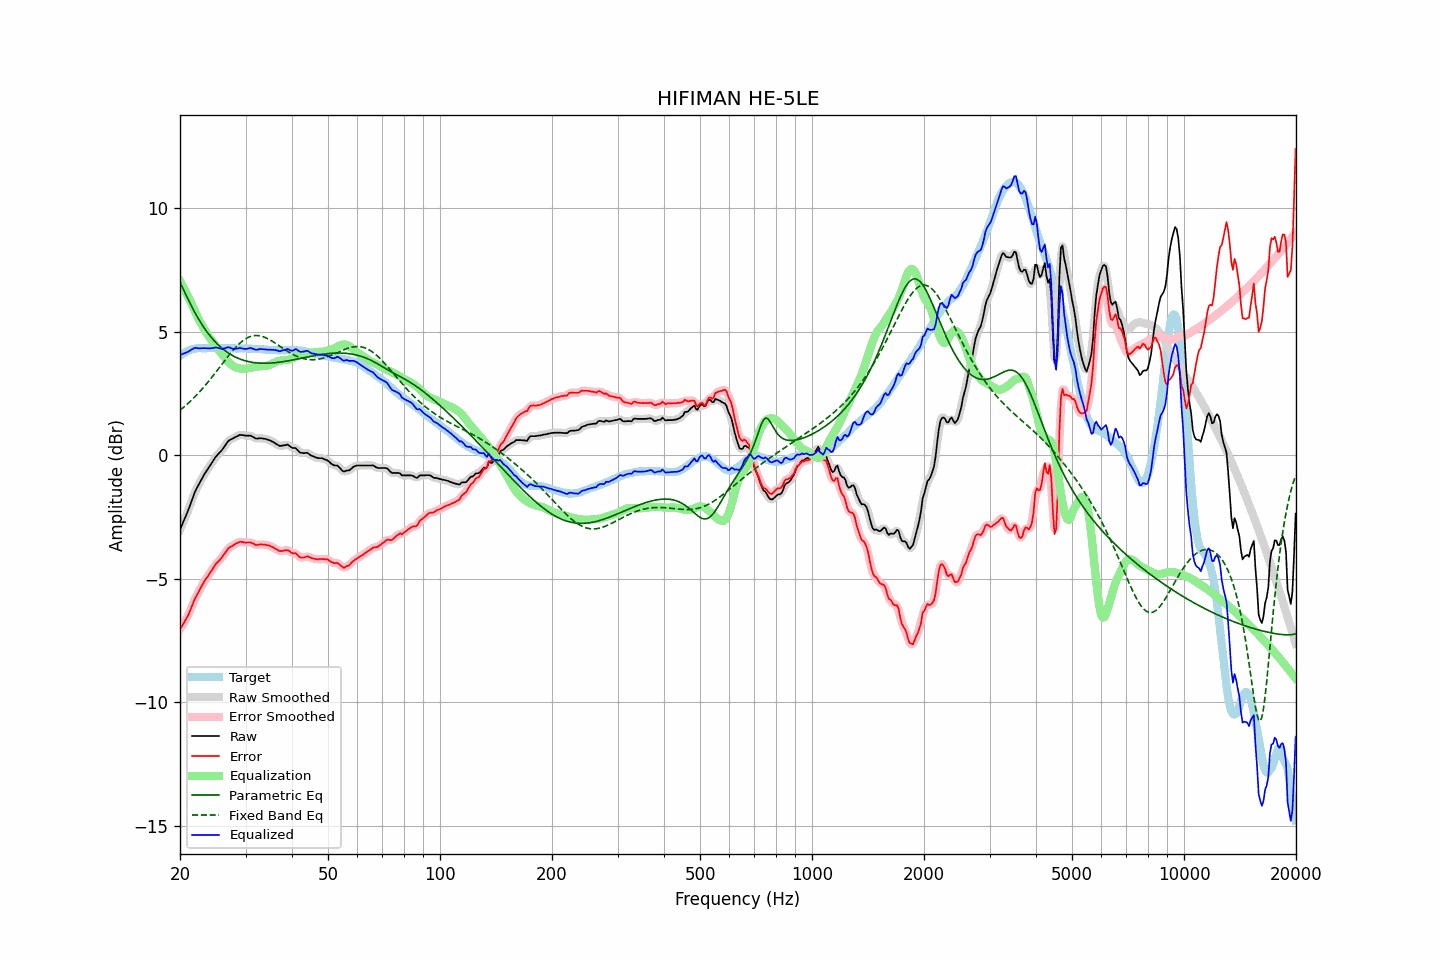

Data behind this chart, as committed beside it:
frequency, raw, error, smoothed, error_smoothed, equalization, parametric_eq, fixed_band_eq, equalized_raw, equalized_smoothed, target
20.00, -3.01, -7.03, -3.01, -7.03, 7.07, 7.02, 1.83, 4.06, 4.06, 4.02
20.20, -2.86, -6.93, -2.86, -6.93, 6.95, 6.88, 1.88, 4.09, 4.09, 4.07
20.40, -2.70, -6.82, -2.71, -6.83, 6.82, 6.74, 1.94, 4.12, 4.11, 4.12
20.61, -2.55, -6.71, -2.55, -6.71, 6.69, 6.60, 1.99, 4.14, 4.14, 4.15
20.81, -2.40, -6.60, -2.40, -6.60, 6.56, 6.46, 2.05, 4.17, 4.17, 4.21
21.02, -2.24, -6.48, -2.24, -6.47, 6.43, 6.33, 2.11, 4.20, 4.20, 4.24
21.23, -2.07, -6.33, -2.07, -6.33, 6.30, 6.19, 2.17, 4.23, 4.24, 4.26
21.44, -1.89, -6.17, -1.89, -6.17, 6.17, 6.06, 2.23, 4.28, 4.28, 4.28
21.66, -1.71, -6.02, -1.71, -6.01, 6.02, 5.94, 2.29, 4.31, 4.32, 4.30
21.87, -1.53, -5.84, -1.54, -5.86, 5.88, 5.82, 2.36, 4.35, 4.34, 4.31
22.09, -1.38, -5.71, -1.39, -5.72, 5.74, 5.70, 2.42, 4.36, 4.35, 4.33
22.31, -1.26, -5.60, -1.25, -5.59, 5.60, 5.58, 2.49, 4.34, 4.35, 4.34
22.54, -1.13, -5.48, -1.13, -5.47, 5.47, 5.47, 2.56, 4.34, 4.34, 4.34
22.76, -1.01, -5.35, -1.01, -5.35, 5.35, 5.37, 2.63, 4.34, 4.34, 4.34
22.99, -0.89, -5.22, -0.89, -5.23, 5.23, 5.27, 2.71, 4.34, 4.34, 4.33
23.22, -0.78, -5.11, -0.78, -5.12, 5.13, 5.17, 2.78, 4.35, 4.34, 4.33
23.45, -0.68, -5.01, -0.68, -5.02, 5.02, 5.07, 2.86, 4.34, 4.34, 4.33
23.69, -0.58, -4.93, -0.58, -4.92, 4.91, 4.98, 2.94, 4.33, 4.34, 4.34
23.92, -0.48, -4.82, -0.48, -4.82, 4.81, 4.90, 3.02, 4.33, 4.33, 4.34
24.16, -0.38, -4.72, -0.38, -4.73, 4.71, 4.82, 3.10, 4.34, 4.34, 4.34
24.40, -0.28, -4.63, -0.28, -4.62, 4.62, 4.74, 3.18, 4.34, 4.35, 4.35
24.65, -0.18, -4.52, -0.18, -4.52, 4.53, 4.66, 3.26, 4.35, 4.36, 4.34
24.89, -0.08, -4.42, -0.08, -4.43, 4.45, 4.59, 3.35, 4.37, 4.36, 4.34
25.14, 0.00, -4.34, -0.00, -4.35, 4.36, 4.53, 3.43, 4.36, 4.36, 4.34
25.39, 0.07, -4.28, 0.07, -4.28, 4.28, 4.46, 3.52, 4.35, 4.35, 4.35
25.65, 0.14, -4.21, 0.14, -4.21, 4.19, 4.40, 3.60, 4.33, 4.33, 4.35
25.91, 0.21, -4.14, 0.22, -4.13, 4.11, 4.35, 3.69, 4.32, 4.32, 4.34
26.16, 0.30, -4.04, 0.30, -4.05, 4.02, 4.29, 3.77, 4.33, 4.32, 4.34
26.43, 0.39, -3.96, 0.40, -3.95, 3.95, 4.24, 3.86, 4.34, 4.34, 4.34
26.69, 0.49, -3.85, 0.49, -3.85, 3.87, 4.19, 3.94, 4.36, 4.36, 4.34
26.96, 0.58, -3.76, 0.57, -3.78, 3.80, 4.15, 4.02, 4.38, 4.37, 4.34
27.23, 0.63, -3.71, 0.63, -3.72, 3.74, 4.11, 4.10, 4.37, 4.36, 4.34
27.50, 0.66, -3.68, 0.67, -3.68, 3.68, 4.07, 4.18, 4.34, 4.34, 4.34
27.77, 0.69, -3.64, 0.70, -3.64, 3.63, 4.03, 4.26, 4.32, 4.32, 4.33
28.05, 0.73, -3.60, 0.73, -3.60, 3.59, 4.00, 4.33, 4.32, 4.31, 4.33
28.33, 0.76, -3.56, 0.76, -3.56, 3.56, 3.97, 4.40, 4.32, 4.32, 4.32
28.62, 0.79, -3.53, 0.80, -3.53, 3.54, 3.94, 4.47, 4.33, 4.34, 4.32
28.90, 0.83, -3.50, 0.82, -3.51, 3.53, 3.91, 4.53, 4.36, 4.34, 4.33
29.19, 0.83, -3.49, 0.83, -3.50, 3.51, 3.89, 4.59, 4.34, 4.34, 4.32
29.48, 0.82, -3.51, 0.82, -3.51, 3.51, 3.86, 4.64, 4.33, 4.33, 4.33
29.78, 0.81, -3.51, 0.81, -3.52, 3.50, 3.84, 4.69, 4.31, 4.31, 4.32
30.08, 0.80, -3.53, 0.80, -3.53, 3.51, 3.83, 4.73, 4.31, 4.31, 4.33
30.38, 0.80, -3.52, 0.80, -3.52, 3.52, 3.81, 4.76, 4.32, 4.33, 4.32
30.68, 0.80, -3.52, 0.80, -3.52, 3.54, 3.79, 4.79, 4.34, 4.34, 4.32
30.99, 0.80, -3.52, 0.79, -3.53, 3.55, 3.78, 4.82, 4.35, 4.34, 4.32
31.30, 0.76, -3.55, 0.76, -3.56, 3.57, 3.77, 4.84, 4.33, 4.33, 4.31
31.61, 0.73, -3.58, 0.73, -3.59, 3.58, 3.76, 4.85, 4.31, 4.31, 4.31
31.93, 0.69, -3.62, 0.70, -3.61, 3.59, 3.75, 4.85, 4.28, 4.29, 4.31
32.24, 0.68, -3.62, 0.69, -3.62, 3.60, 3.75, 4.85, 4.28, 4.29, 4.30
32.57, 0.69, -3.61, 0.69, -3.62, 3.61, 3.74, 4.85, 4.30, 4.29, 4.30
32.89, 0.70, -3.60, 0.69, -3.61, 3.61, 3.74, 4.84, 4.31, 4.31, 4.30
33.22, 0.69, -3.60, 0.69, -3.60, 3.62, 3.73, 4.82, 4.31, 4.31, 4.29
33.55, 0.68, -3.61, 0.68, -3.61, 3.62, 3.73, 4.80, 4.30, 4.30, 4.29
33.89, 0.67, -3.61, 0.67, -3.62, 3.62, 3.73, 4.78, 4.29, 4.29, 4.28
34.23, 0.65, -3.63, 0.65, -3.63, 3.63, 3.73, 4.75, 4.28, 4.28, 4.28
34.57, 0.63, -3.64, 0.63, -3.64, 3.65, 3.74, 4.71, 4.28, 4.28, 4.27
34.92, 0.61, -3.66, 0.61, -3.67, 3.67, 3.74, 4.68, 4.28, 4.28, 4.27
35.27, 0.57, -3.69, 0.58, -3.69, 3.70, 3.74, 4.64, 4.28, 4.28, 4.26
35.62, 0.54, -3.72, 0.54, -3.73, 3.74, 3.75, 4.60, 4.28, 4.28, 4.26
35.97, 0.50, -3.76, 0.50, -3.76, 3.77, 3.75, 4.56, 4.27, 4.27, 4.26
... 635 more rows
